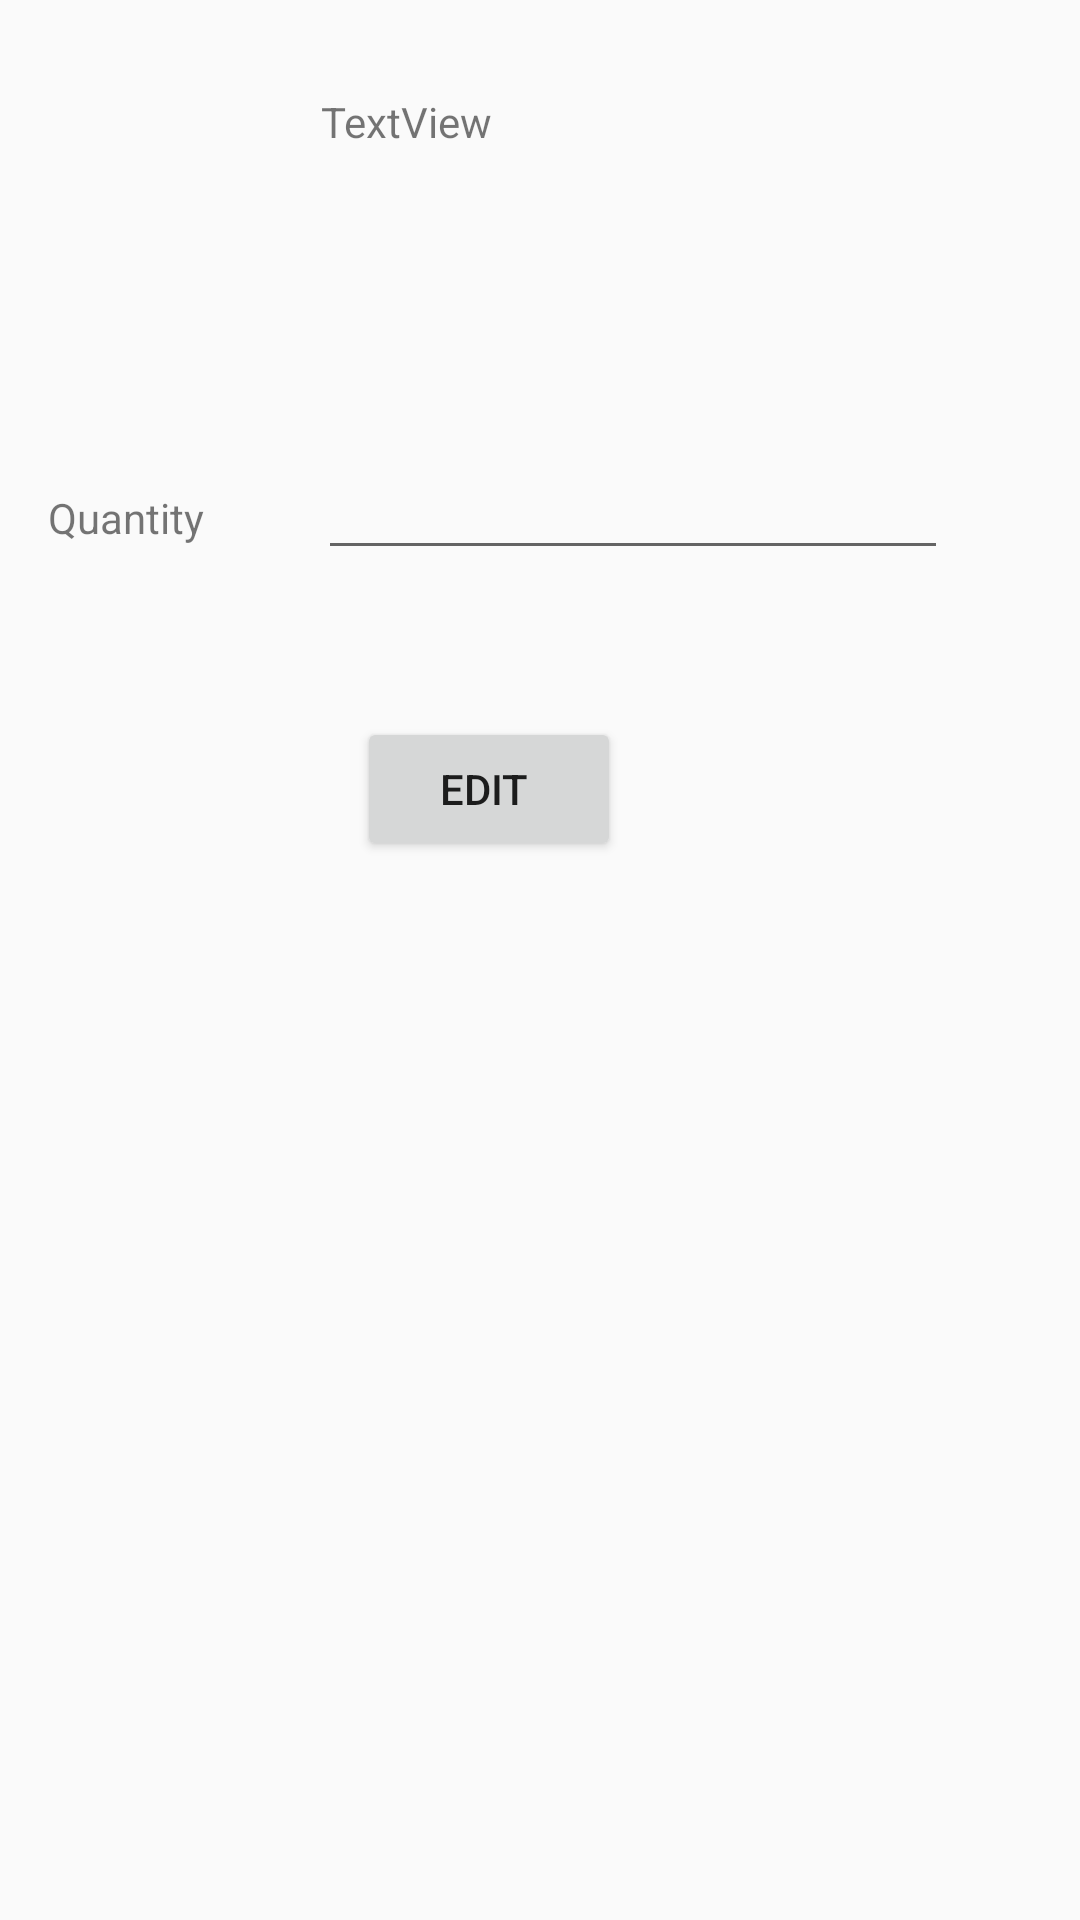

Produce the Android XML layout that renders to this screen, including the resource entries it uses.
<!-- AndroidManifest.xml: application theme AppTheme -->
<!-- res/layout/activity_edit_cart.xml -->
<?xml version="1.0" encoding="utf-8"?>
<android.support.constraint.ConstraintLayout xmlns:android="http://schemas.android.com/apk/res/android"
    xmlns:app="http://schemas.android.com/apk/res-auto"
    xmlns:tools="http://schemas.android.com/tools"
    android:layout_width="match_parent"
    android:layout_height="match_parent"
    tools:context=".editCart">

    <TextView
        android:id="@+id/textView20"
        android:layout_width="146dp"
        android:layout_height="66dp"
        android:layout_marginTop="31dp"
        android:text="TextView"
        app:layout_constraintEnd_toEndOf="parent"
        app:layout_constraintStart_toStartOf="parent"
        app:layout_constraintTop_toTopOf="parent" />

    <EditText
        android:id="@+id/editText9"
        android:layout_width="wrap_content"
        android:layout_height="wrap_content"
        android:layout_marginStart="38dp"
        android:layout_marginLeft="38dp"
        android:ems="10"
        android:inputType="number"
        app:layout_constraintBaseline_toBaselineOf="@+id/textView21"
        app:layout_constraintStart_toEndOf="@+id/textView21" />

    <TextView
        android:id="@+id/textView21"
        android:layout_width="wrap_content"
        android:layout_height="wrap_content"
        android:layout_marginStart="16dp"
        android:layout_marginLeft="16dp"
        android:layout_marginTop="163dp"
        android:text="Quantity"
        app:layout_constraintStart_toStartOf="parent"
        app:layout_constraintTop_toTopOf="parent" />

    <Button
        android:id="@+id/button10"
        android:layout_width="wrap_content"
        android:layout_height="wrap_content"
        android:layout_marginStart="13dp"
        android:layout_marginLeft="13dp"
        android:layout_marginTop="49dp"
        android:text="Edit "
        app:layout_constraintStart_toStartOf="@+id/editText9"
        app:layout_constraintTop_toBottomOf="@+id/editText9" />

</android.support.constraint.ConstraintLayout>
<!-- resources referenced by this layout -->
<resources>
  <style name="AppTheme" parent="Theme.AppCompat.Light.DarkActionBar">
          
          <item name="colorPrimary">@color/colorPrimary</item>
          <item name="colorPrimaryDark">@color/colorPrimaryDark</item>
          <item name="colorAccent">@color/colorAccent</item>
          <item name="android:actionOverflowButtonStyle"> @style/CustemoverflowButton</item>
  
      </style>
  <style name="CustemoverflowButton" parent="@android:style/Widget.Holo.Light.ActionButton.Overflow">
  
  <item name="android:src">@android:drawable/ic_search_category_default</item>
       
   </style>
  <!-- not gathered from this repository: default colours our renderer supplied (Android Studio template values) -->
  <color name="colorPrimary">#FF6200EE</color>
  <color name="colorPrimaryDark">#FF3700B3</color>
  <color name="colorAccent">#FF03DAC5</color>
</resources>
